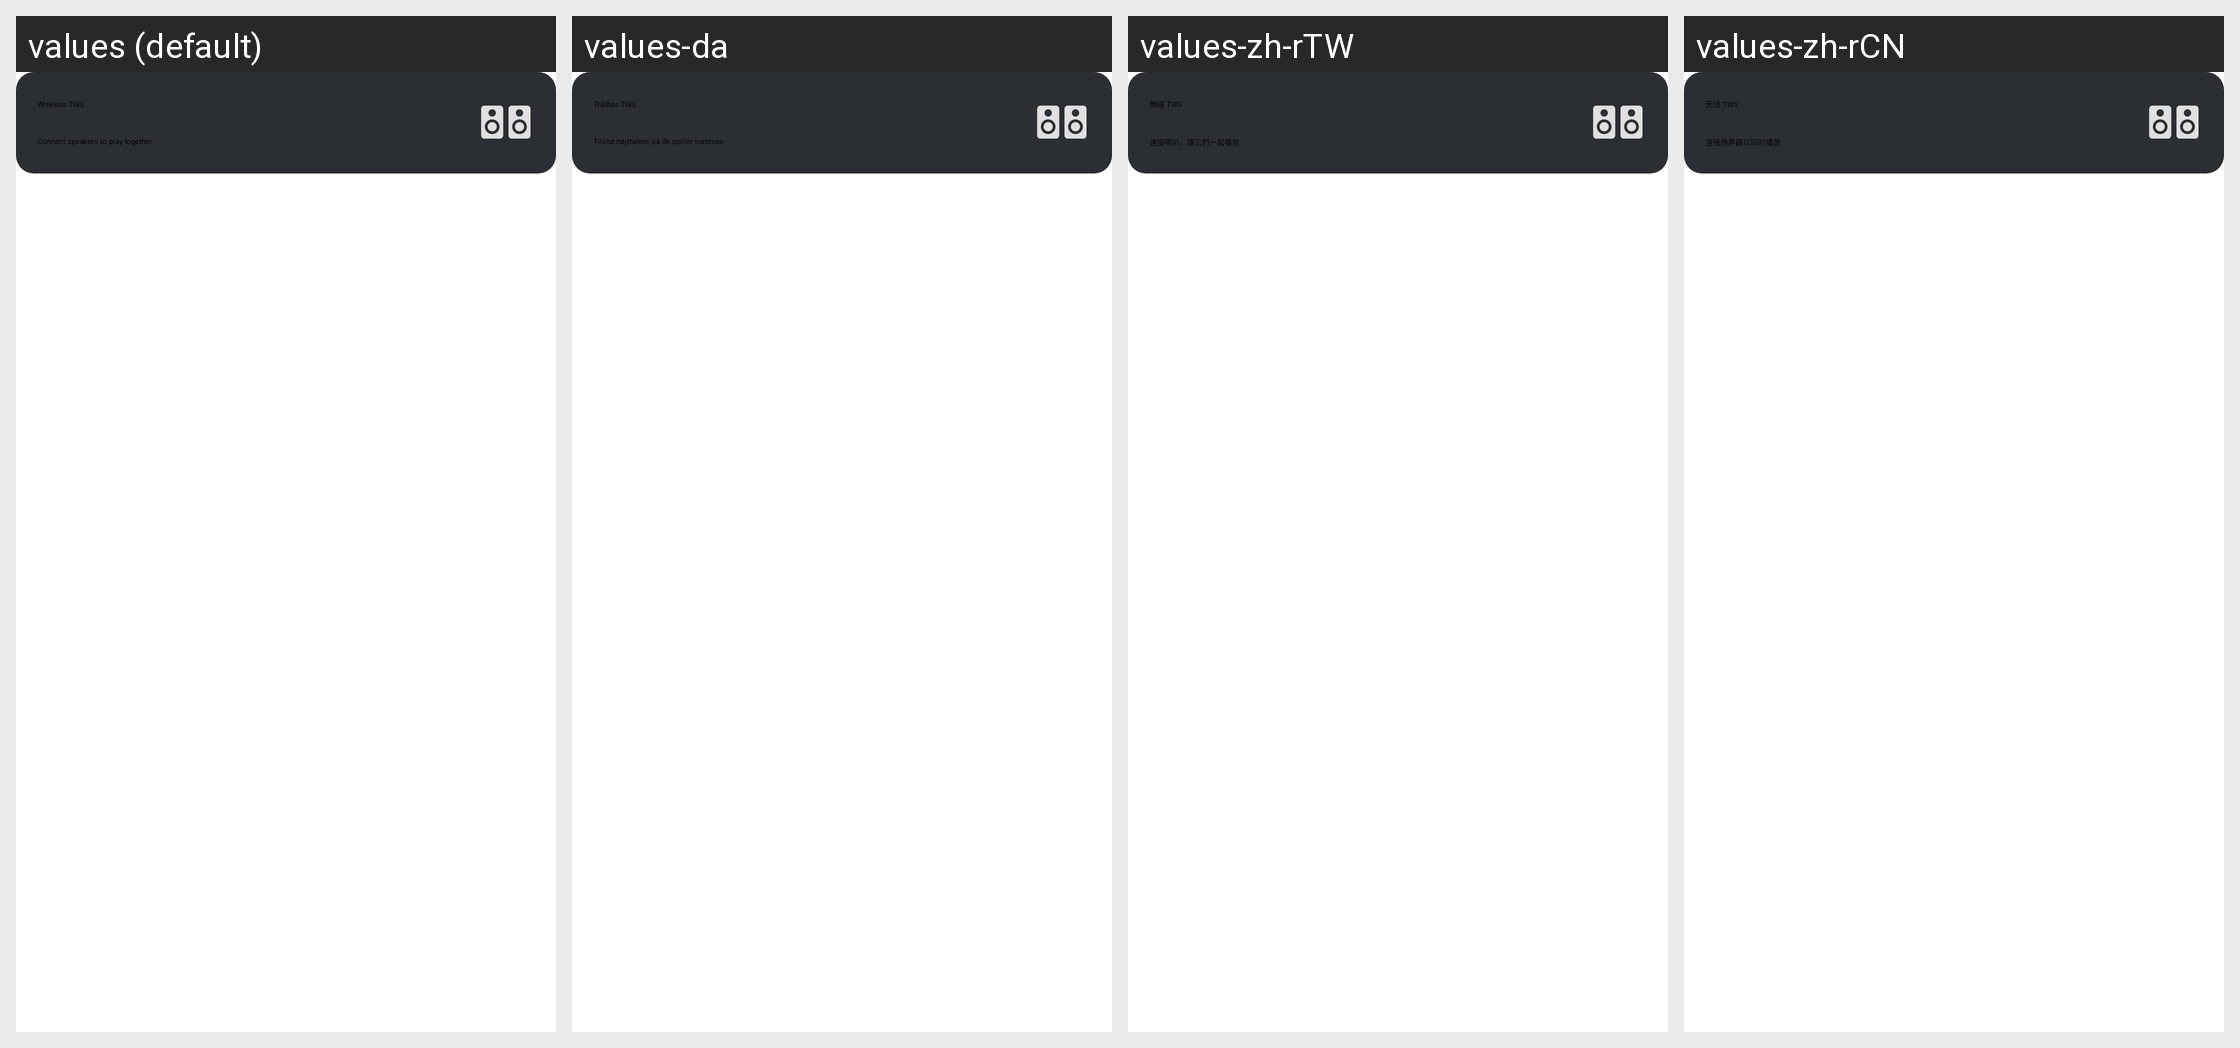

Here is an Android app screen in its default locale and in the app's own translations. Write out the translated-string differences for the strings that appear on this screen.
Android screen res/layout/layout_tws.xml rendered under 4 locales, left to right: values (default), values-da, values-zh-rTW, values-zh-rCN. Device: Nexus 5 (rendered at 1080×1920; each locale shown at half size, 540×960, under a caption strip naming it); theme PartyBoxTheme.
Other locales in the repository, not shown: values-af, values-ar, values-as, values-de, values-es, values-es-rMX, values-fi, values-fr, values-in-rID, values-it, values-iw, values-ja, values-ko, values-ne, values-nl, values-no, values-or, values-pa, values-pl, values-pt-rBR, values-pt-rPT, values-ru, values-sk, values-sv, values-te.
Strings drawn on this screen, with the default value and each locale's value (text and hints the layout hard-codes, and strings that could not be matched under every locale, appear in the picture but are not listed):

wireless_tws
  values: Wireless TWS
  values-da: Trådløs TWS
  values-zh-rTW: 無線 TWS
  values-zh-rCN: 无线 TWS

connect_speakers_to_play_together
  values: Connect speakers to play together
  values-da: Tilslut højttalere, så de spiller sammen
  values-zh-rTW: 連接喇叭，讓它們一起播放
  values-zh-rCN: 连接扬声器以同时播放
